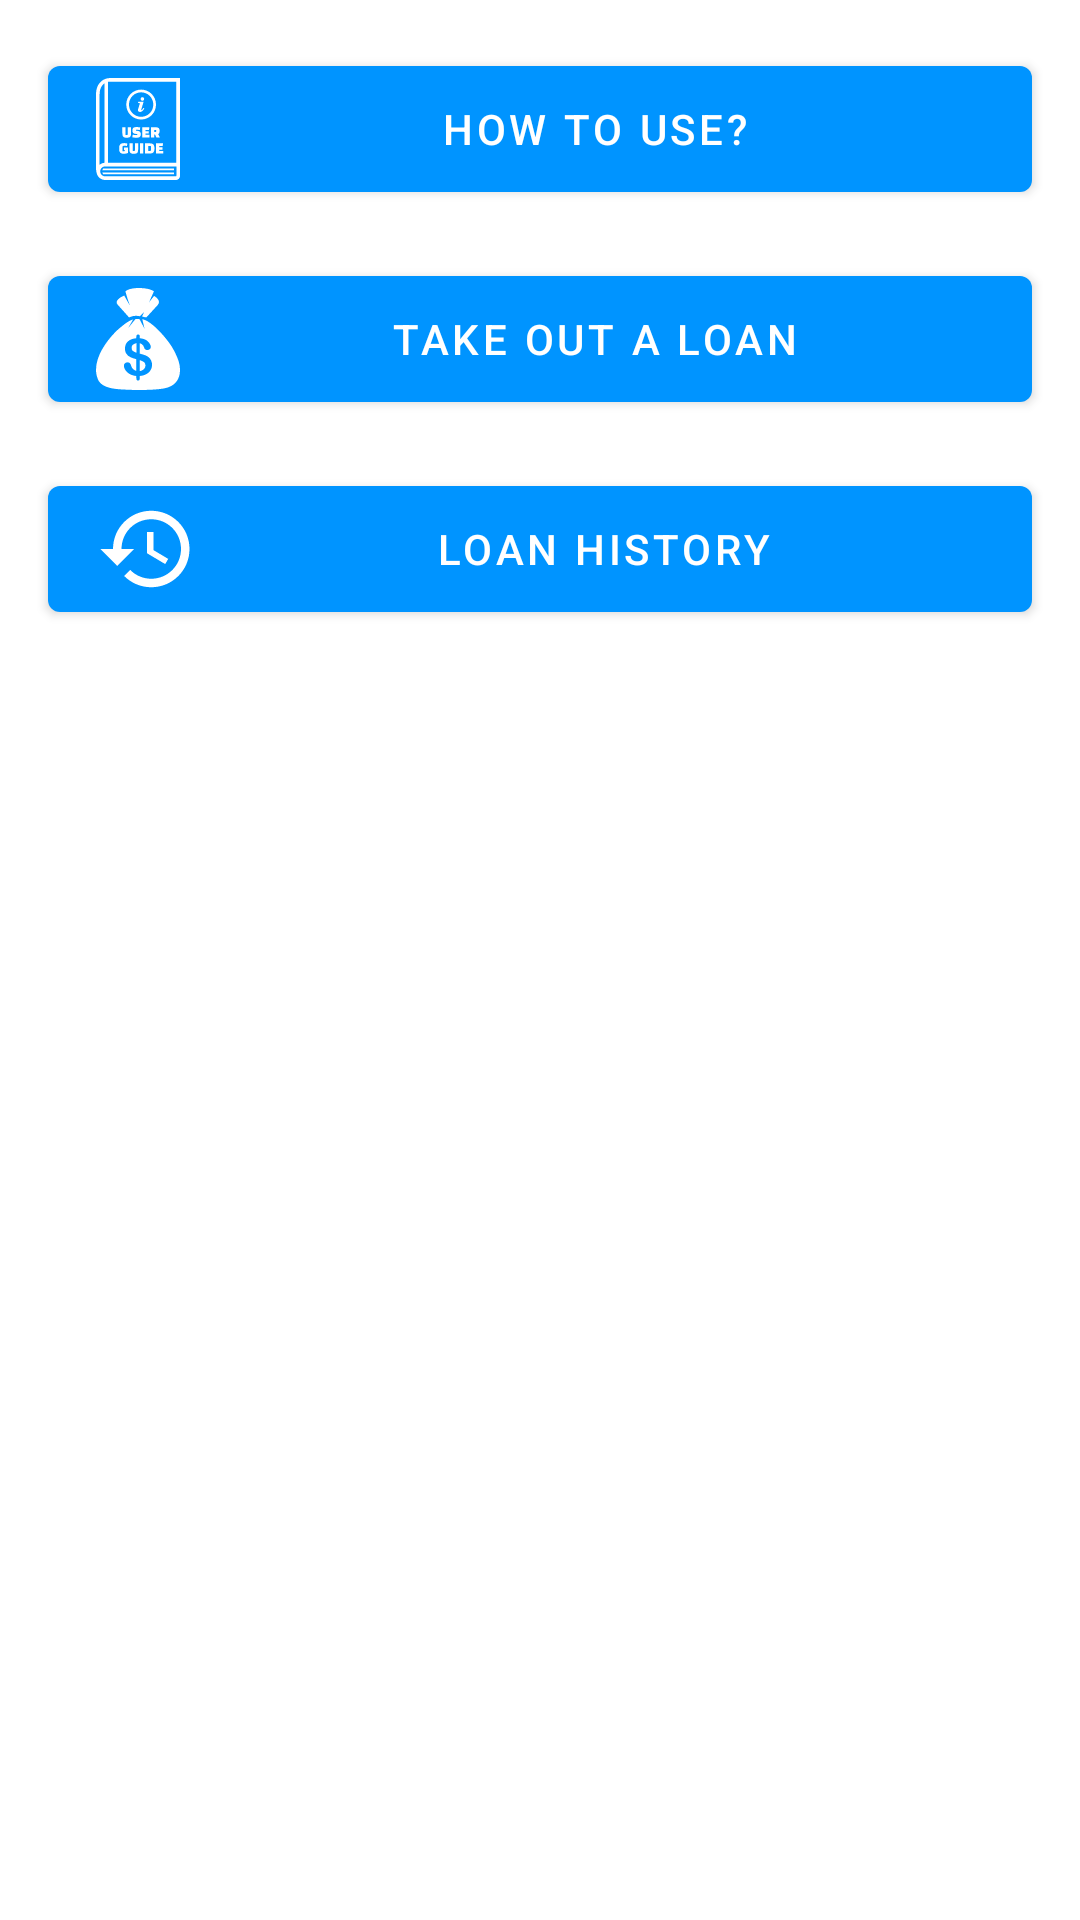

The Android layout XML behind this screen, and the referenced resources:
<!-- AndroidManifest.xml: application theme Theme.2023_q2_mironov -->
<!-- res/layout/fragment_main.xml -->
<?xml version="1.0" encoding="utf-8"?>
<LinearLayout xmlns:android="http://schemas.android.com/apk/res/android"
    android:layout_width="match_parent"
    android:layout_height="match_parent"
    android:orientation="vertical">

    <com.google.android.material.button.MaterialButton
        android:id="@+id/guid"
        android:layout_width="match_parent"
        android:layout_height="wrap_content"
        android:layout_marginStart="16dp"
        android:layout_marginTop="16dp"
        android:layout_marginEnd="16dp"
        android:drawableLeft="@drawable/ic_user_guide"
        android:text="@string/how_to_use" />

    <com.google.android.material.button.MaterialButton
        android:id="@+id/new_loan"
        android:layout_width="match_parent"
        android:layout_height="wrap_content"
        android:layout_marginStart="16dp"
        android:layout_marginTop="16dp"
        android:layout_marginEnd="16dp"
        android:drawableLeft="@drawable/ic_create_loan"
        android:text="@string/get_a_loan" />

    <com.google.android.material.button.MaterialButton
        android:id="@+id/history"
        android:layout_width="match_parent"
        android:layout_height="wrap_content"
        android:layout_marginStart="16dp"
        android:layout_marginTop="16dp"
        android:layout_marginEnd="16dp"
        android:drawableLeft="@drawable/ic_history"
        android:text="@string/loan_history" />

</LinearLayout>
<!-- resources referenced by this layout -->
<resources>
  <!-- drawable ic_create_loan: vector/xml drawable (drawable, 2630 chars, omitted) -->
  <!-- drawable ic_history (drawable) -->
  <vector android:height="34dp" android:tint="#FFFFFF"
      android:viewportHeight="24" android:viewportWidth="24"
      android:width="34dp" xmlns:android="http://schemas.android.com/apk/res/android">
      <path android:fillColor="@android:color/white" android:pathData="M13,3c-4.97,0 -9,4.03 -9,9L1,12l3.89,3.89 0.07,0.14L9,12L6,12c0,-3.87 3.13,-7 7,-7s7,3.13 7,7 -3.13,7 -7,7c-1.93,0 -3.68,-0.79 -4.94,-2.06l-1.42,1.42C8.27,19.99 10.51,21 13,21c4.97,0 9,-4.03 9,-9s-4.03,-9 -9,-9zM12,8v5l4.28,2.54 0.72,-1.21 -3.5,-2.08L13.5,8L12,8z"/>
  </vector>
  <!-- drawable ic_user_guide: vector/xml drawable (drawable, 6327 chars, omitted) -->
  <string name="get_a_loan">Take out a loan</string>
  <string name="how_to_use">How to use?</string>
  <string name="loan_history">loan history</string>
  <style name="Theme.2023_q2_mironov" parent="Theme.MaterialComponents.DayNight.DarkActionBar">
          
          <item name="colorPrimary">@color/blue</item>
          <item name="colorPrimaryVariant">@color/blue_lite</item>
          <item name="colorOnPrimary">@color/white</item>
          
          <item name="colorSecondary">@color/teal_200</item>
          <item name="colorSecondaryVariant">@color/teal_700</item>
          <item name="colorOnSecondary">@color/black</item>
          
          <item name="android:statusBarColor">?attr/colorPrimaryVariant</item>
          
      </style>
  <color name="blue">#0094FF</color>
  <color name="blue_lite">#BF0094FF</color>
  <color name="white">#FFFFFFFF</color>
  <color name="teal_200">#FF03DAC5</color>
  <color name="teal_700">#FF018786</color>
  <color name="black">#FF000000</color>
</resources>
